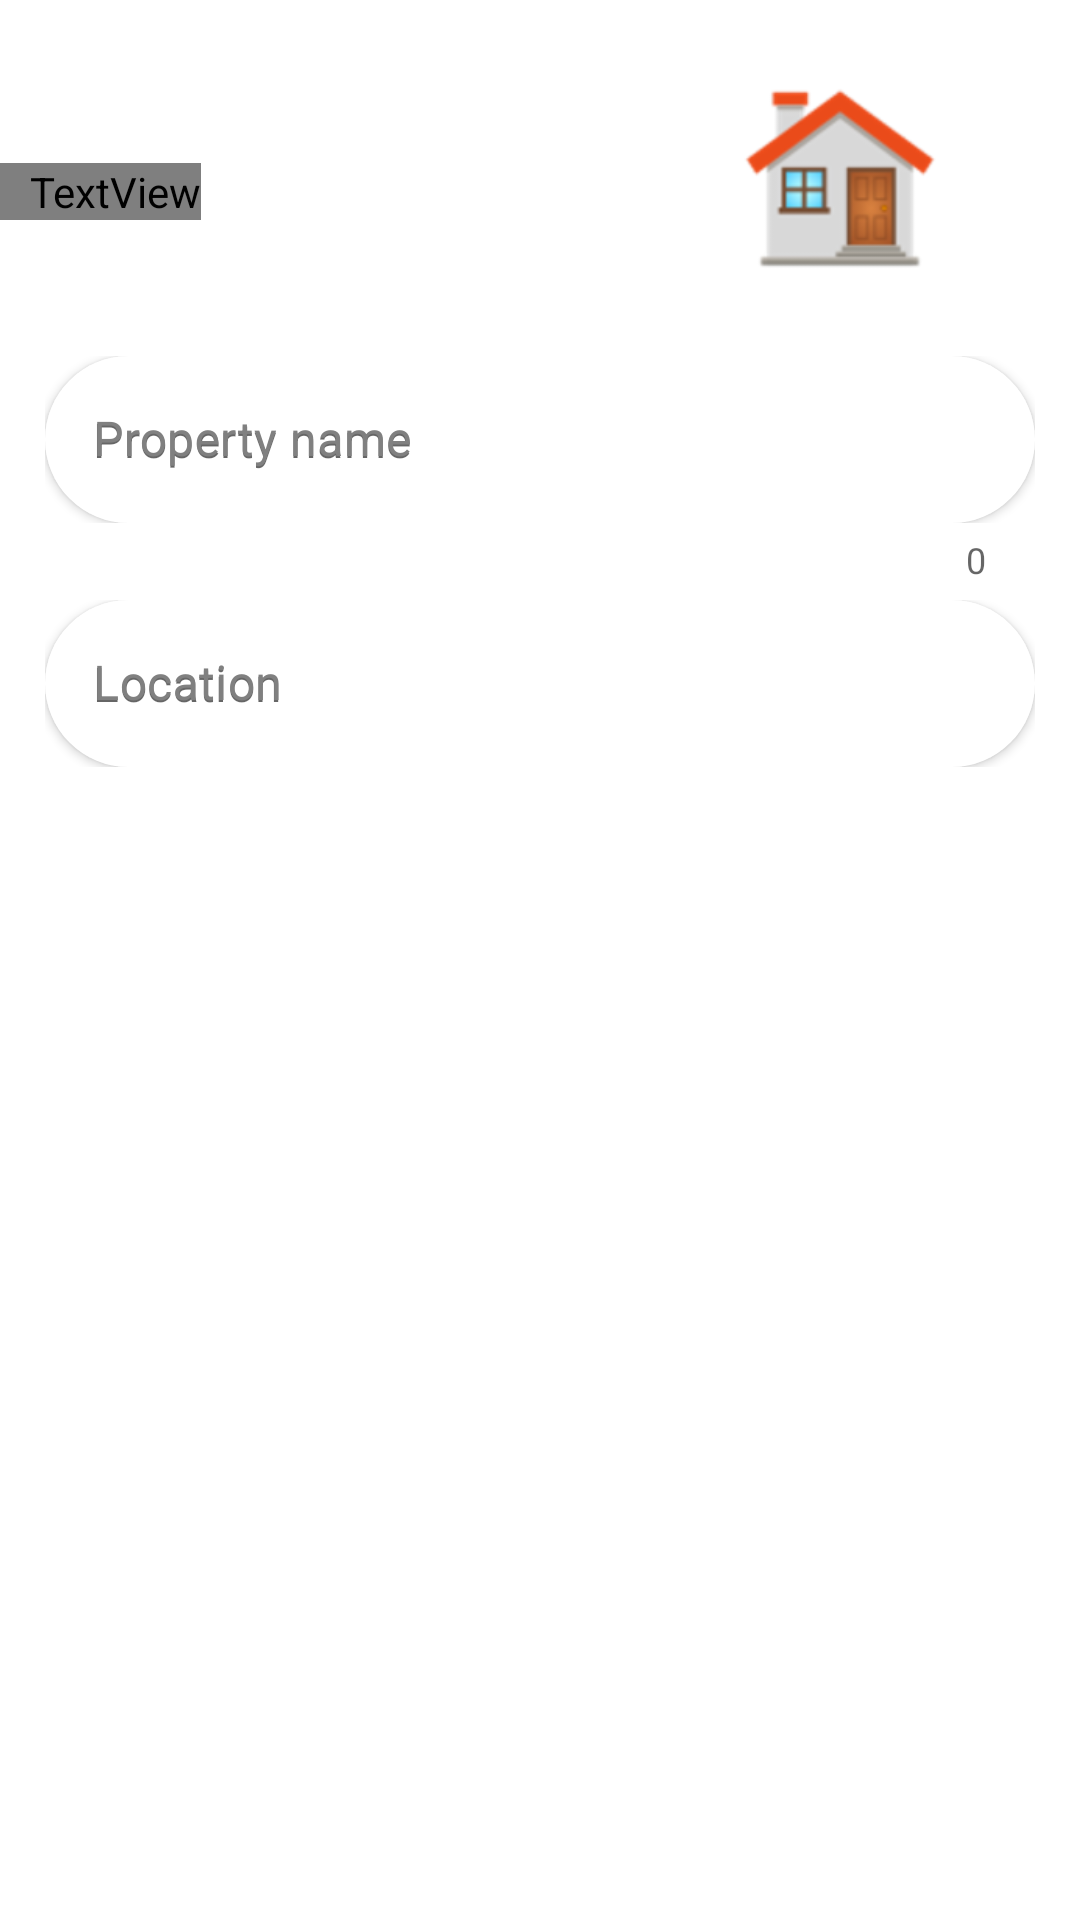

Layout XML and referenced resources for this Android screen:
<!-- AndroidManifest.xml: application theme Theme.Residence -->
<!-- res/layout/activity_property.xml -->
<?xml version="1.0" encoding="utf-8"?>
<LinearLayout xmlns:android="http://schemas.android.com/apk/res/android"
    xmlns:app="http://schemas.android.com/apk/res-auto"
    xmlns:tools="http://schemas.android.com/tools"
    android:layout_width="match_parent"
    android:layout_height="match_parent"
    tools:context=".Property"
    android:background="@drawable/splashscreen_bg"
    android:orientation="vertical"
    android:paddingTop="20dp">

    <ImageView
        android:layout_width="160dp"
        android:layout_height="78dp"
        android:layout_gravity="right"
        android:src="@drawable/residence_logo" />

    <TextView
        android:layout_width="wrap_content"
        android:layout_height="wrap_content"
        android:layout_marginTop="-44dp"
        android:fontFamily="@font/righteous"
        android:paddingLeft="10dp"
        android:text="Register Property"
        android:textColor="@color/white"
        android:textSize="30sp"
        android:layout_marginBottom="30dp"
        />

    <LinearLayout
        android:layout_width="match_parent"
        android:layout_height="wrap_content"
        android:layout_marginTop="10dp"
        android:orientation="vertical"
        android:paddingLeft="15dp"
        android:paddingRight="15dp"
        android:gravity="bottom">

        <com.google.android.material.textfield.TextInputLayout
            android:id="@+id/property_name"
            style="@style/Widget.MaterialComponents.TextInputLayout.OutlinedBox"
            android:layout_width="match_parent"
            android:layout_height="wrap_content"
            android:hint="Property name"
            android:textColorHint="@color/gray"
            app:counterEnabled="true">

            <com.google.android.material.textfield.TextInputEditText
                android:layout_width="match_parent"
                android:layout_height="wrap_content"
                android:background="@drawable/textview_background"
                android:elevation="2dp"
                android:hint="Property name"
                android:fadingEdge="horizontal"
                android:inputType="text"
                android:textColor="@color/black"
                app:hintTextColor="@color/gray" />

        </com.google.android.material.textfield.TextInputLayout>

        <com.google.android.material.textfield.TextInputLayout
            android:id="@+id/location"
            style="@style/Widget.MaterialComponents.TextInputLayout.OutlinedBox"
            android:layout_width="match_parent"
            android:layout_height="wrap_content"
            android:hint="Location"
            android:textColorHint="@color/gray">

            <com.google.android.material.textfield.TextInputEditText
                android:layout_width="match_parent"
                android:layout_height="wrap_content"
                android:layout_marginBottom="10dp"
                android:background="@drawable/textview_background"
                android:elevation="2dp"
                android:hint="Location"
                android:inputType="text"
                android:textColor="@color/black"
                app:hintTextColor="@color/gray" />

        </com.google.android.material.textfield.TextInputLayout>

      <Spinner
          android:id="@+id/propert_spinner"
          android:layout_width="match_parent"
          android:layout_height="wrap_content"
          android:background="@color/white"
          android:layout_margin="20dp"/>



        <Button
            android:id="@+id/sign_up_button"
            android:layout_width="match_parent"
            android:layout_height="wrap_content"
            android:layout_marginTop="8dp"
            android:background="@drawable/splashscreen_bg"
            android:text="SIGN UP"
            android:textColor="@color/white" />

        <Button
            android:id="@+id/toLog_in_button"
            android:layout_width="match_parent"
            android:layout_height="wrap_content"
            android:background="#00000000"
            android:padding="0dp"
            android:text="Already have an account? log in"
            android:textColor="@color/white" />

    </LinearLayout>




</LinearLayout>
<!-- resources referenced by this layout -->
<resources>
  <color name="black">#FF000000</color>
  <color name="gray">#808080</color>
  <color name="white">#FFFFFFFF</color>
  <!-- drawable residence_logo: png bitmap (drawable-hdpi, 4721 bytes) -->
  <!-- drawable textview_background (drawable) -->
  <?xml version="1.0" encoding="utf-8"?>
  <shape xmlns:android="http://schemas.android.com/apk/res/android">
              android:shape="rectangle">
          <solid android:color="@color/white"/>
          <corners android:radius="40dp"/>
  
  </shape>
  <style name="Theme.Residence" parent="Theme.MaterialComponents.DayNight.NoActionBar">
          
          <item name="colorPrimary">@color/purple_500</item>
          <item name="colorPrimaryVariant">@color/purple_700</item>
          <item name="colorOnPrimary">@color/white</item>
          
          <item name="colorSecondary">@color/teal_200</item>
          <item name="colorSecondaryVariant">@color/teal_700</item>
          <item name="colorOnSecondary">@color/black</item>
          
          <item name="android:statusBarColor" tools:targetApi="l">?attr/colorPrimaryVariant</item>
          
  
      </style>
  <color name="purple_500">#FF6200EE</color>
  <color name="purple_700">#FF3700B3</color>
  <color name="teal_200">#FF03DAC5</color>
  <color name="teal_700">#FF018786</color>
</resources>
